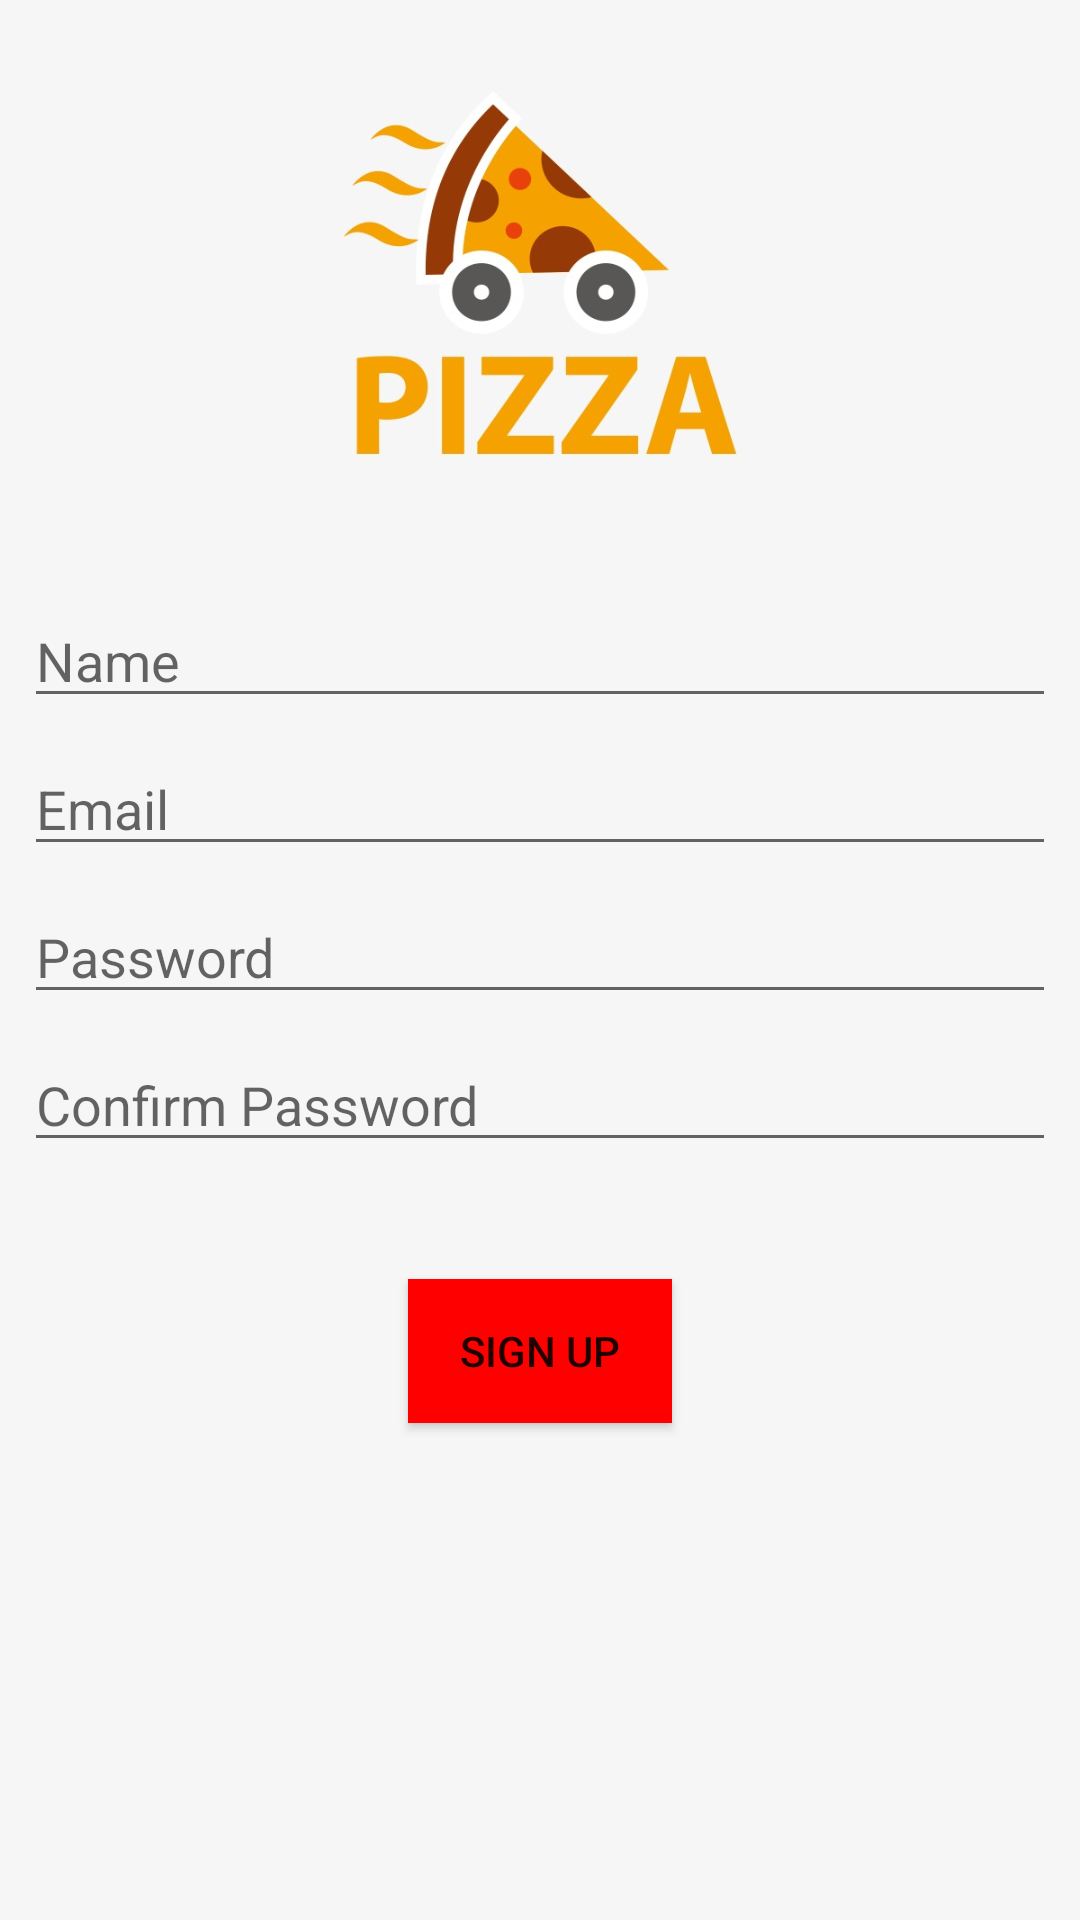

Write the Android layout XML for this screen, with the resource values it uses.
<!-- AndroidManifest.xml: application theme AppTheme -->
<!-- res/layout/activity_sign_up.xml -->
<?xml version="1.0" encoding="utf-8"?>
<android.support.constraint.ConstraintLayout xmlns:android="http://schemas.android.com/apk/res/android"
    xmlns:app="http://schemas.android.com/apk/res-auto"
    xmlns:tools="http://schemas.android.com/tools"
    style="@style/ActivityStyle"
    tools:context="com.example.android.pizzaapp.SignUpActivity">

    <ImageView
        android:id="@+id/imageView"
        style="@style/PizzaLogoStyle"
        android:src="@drawable/pizza4"
        app:layout_constraintEnd_toEndOf="parent"
        app:layout_constraintStart_toStartOf="parent"
        app:layout_constraintTop_toTopOf="parent" />

    <EditText
        android:id="@+id/inputName"
        style="@style/EditTextStyle"
        android:layout_marginTop="32dp"
        android:hint="Name"
        android:inputType="textCapWords"
        app:layout_constraintEnd_toEndOf="parent"
        app:layout_constraintStart_toStartOf="parent"
        app:layout_constraintTop_toBottomOf="@+id/imageView" />

    <EditText
        android:id="@+id/inputEmail"
        style="@style/EditTextStyle"
        android:hint="Email"
        android:inputType="textEmailAddress"
        app:layout_constraintEnd_toEndOf="parent"
        app:layout_constraintStart_toStartOf="parent"
        app:layout_constraintTop_toBottomOf="@+id/inputName" />

    <EditText
        android:id="@+id/inputPassword"
        style="@style/EditTextStyle"
        android:hint="Password"
        android:inputType="textPassword"
        app:layout_constraintEnd_toEndOf="parent"
        app:layout_constraintStart_toStartOf="parent"
        app:layout_constraintTop_toBottomOf="@+id/inputEmail" />

    <EditText
        android:id="@+id/inputPassConfirm"
        style="@style/EditTextStyle"
        android:hint="Confirm Password"
        android:inputType="textPassword"
        app:layout_constraintEnd_toEndOf="parent"
        app:layout_constraintStart_toStartOf="parent"
        app:layout_constraintTop_toBottomOf="@+id/inputPassword" />

    <TextView
        android:id="@+id/WarningText"
        android:layout_width="wrap_content"
        android:layout_height="wrap_content"
        android:layout_marginStart="8dp"
        android:layout_marginLeft="8dp"
        android:textColor="#ff2626"
        app:layout_constraintStart_toStartOf="parent"
        app:layout_constraintTop_toBottomOf="@+id/inputPassConfirm" />

    <Button
        android:id="@+id/signupbutton"
        style="@style/ButtonStyle"
        android:text="Sign up"
        android:onClick="onClick"
        app:layout_constraintEnd_toEndOf="parent"
        app:layout_constraintStart_toStartOf="parent"
        app:layout_constraintTop_toBottomOf="@+id/WarningText" />


</android.support.constraint.ConstraintLayout>
<!-- resources referenced by this layout -->
<resources>
  <!-- drawable pizza4: jpg bitmap (drawable, 31338 bytes) -->
  <style name="ActivityStyle">
          <item name="android:background">#F6F6F6</item>
          <item name="android:layout_width">match_parent</item>
          <item name="android:layout_height">match_parent</item>
      </style>
  <style name="ButtonStyle">
          <item name="android:layout_width">wrap_content</item>
          <item name="android:layout_height">wrap_content</item>
          <item name="android:layout_margin">20dp</item>
          <item name="android:layout_marginEnd">8dp</item>
          <item name="android:layout_marginStart">8dp</item>
          <item name="android:background">#ff0000</item>
      </style>
  <style name="EditTextStyle">
          <item name="android:layout_width">match_parent</item>
          <item name="android:layout_height">wrap_content</item>
          <item name="android:layout_marginEnd">8dp</item>
          <item name="android:layout_marginStart">8dp</item>
          <item name="android:layout_marginTop">8dp</item>
      </style>
  <style name="PizzaLogoStyle">
          <item name="android:contentDescription">Logo</item>
          <item name="android:layout_height">150dp</item>
          <item name="android:layout_width">150dp</item>
          <item name="android:layout_marginEnd">8dp</item>
          <item name="android:layout_marginStart">8dp</item>
          <item name="android:layout_marginTop">16dp</item>
      </style>
  <style name="AppTheme" parent="Theme.AppCompat.Light.DarkActionBar">
          
          <item name="colorPrimary">#ff0000</item>
          <item name="colorPrimaryDark">#980000</item>
          <item name="colorAccent">@color/colorAccent</item>
      </style>
  <color name="colorAccent">#FF1200</color>
</resources>
